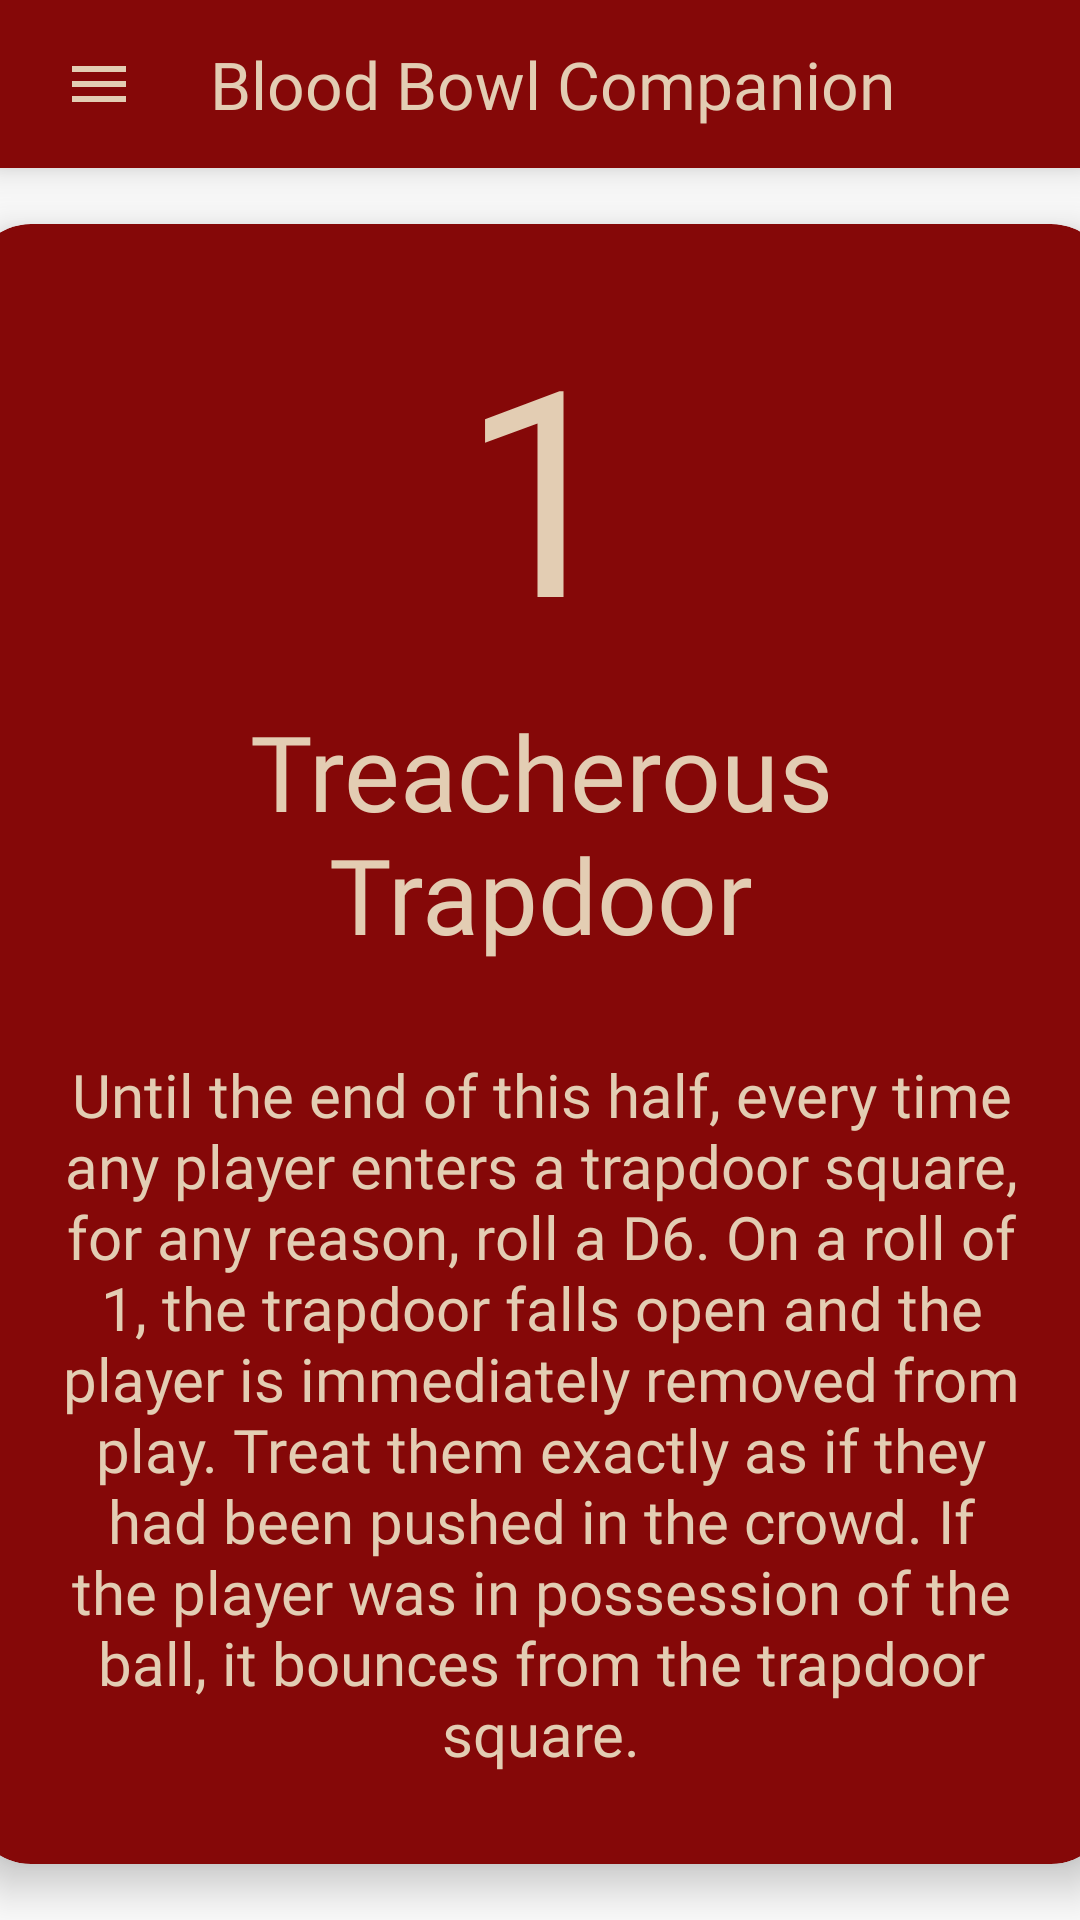

Reconstruct the res/layout file that produces this screen, plus the resources it refers to.
<!-- AndroidManifest.xml: application theme Theme.AppCompat.Light.NoActionBar -->
<!-- res/layout/activity_nuffle_table_descriptions.xml -->
<?xml version="1.0" encoding="utf-8"?>
<androidx.constraintlayout.widget.ConstraintLayout xmlns:android="http://schemas.android.com/apk/res/android"
    xmlns:app="http://schemas.android.com/apk/res-auto"
    xmlns:tools="http://schemas.android.com/tools"
    android:layout_width="match_parent"
    android:layout_height="match_parent"
    tools:context=".NuffleTableDescriptions">

    <include
        android:id="@+id/xml.toolbar"
        layout="@layout/toolbar" />

    <androidx.cardview.widget.CardView
        android:layout_width="380dp"
        android:layout_height="wrap_content"
        app:cardBackgroundColor="@color/list_background"
        app:cardCornerRadius="20dp"
        app:cardElevation="8dp"
        app:layout_constraintTop_toBottomOf="@+id/xml.toolbar"
        app:layout_constraintEnd_toEndOf="parent"
        app:layout_constraintStart_toStartOf="parent"
        app:layout_constraintBottom_toBottomOf="parent" >

        <androidx.constraintlayout.widget.ConstraintLayout
            android:layout_width="match_parent"
            android:layout_height="match_parent">

            <TextView
                android:id="@+id/nuffleTableNumbers2"
                android:layout_width="wrap_content"
                android:layout_height="wrap_content"
                android:fontFamily="@font/graduate"
                android:text="@string/nuffleNumber"
                android:textAlignment="center"
                android:textColor="@color/tanAccent"
                android:textSize="96sp"
                app:layout_constraintBottom_toBottomOf="parent"
                app:layout_constraintEnd_toEndOf="parent"
                app:layout_constraintStart_toStartOf="parent"
                app:layout_constraintTop_toTopOf="parent"
                app:layout_constraintVertical_bias="0.054" />

            <TextView
                android:id="@+id/nuffleTableHeaders2"
                android:layout_width="wrap_content"
                android:layout_height="wrap_content"
                android:fontFamily="@font/graduate"
                android:paddingStart="20dp"
                android:paddingEnd="20dp"
                android:text="@string/nuffleHeader"
                android:textAlignment="center"
                android:textColor="@color/tanAccent"
                android:textSize="35sp"
                app:layout_constraintBottom_toBottomOf="parent"
                app:layout_constraintEnd_toEndOf="parent"
                app:layout_constraintHorizontal_bias="0.506"
                app:layout_constraintStart_toStartOf="parent"
                app:layout_constraintTop_toBottomOf="@id/nuffleTableNumbers2"
                app:layout_constraintVertical_bias="0.027" />

            <TextView
                android:id="@+id/nuffleTableDescriptions"
                android:layout_width="wrap_content"
                android:layout_height="wrap_content"
                android:fontFamily="@font/montserrat"
                android:padding="30dp"
                android:text="@string/nuffleDescription"
                android:textAlignment="center"
                android:textColor="@color/tanAccent"
                android:textSize="20sp"
                app:layout_constraintBottom_toBottomOf="parent"
                app:layout_constraintEnd_toEndOf="parent"
                app:layout_constraintHorizontal_bias="0.0"
                app:layout_constraintStart_toStartOf="parent"
                app:layout_constraintTop_toBottomOf="@id/nuffleTableHeaders2"
                app:layout_constraintVertical_bias="0.0" />
        </androidx.constraintlayout.widget.ConstraintLayout>
    </androidx.cardview.widget.CardView>

</androidx.constraintlayout.widget.ConstraintLayout>
<!-- res/layout/toolbar.xml (included above) -->
<?xml version="1.0" encoding="utf-8"?>
<androidx.appcompat.widget.Toolbar xmlns:android="http://schemas.android.com/apk/res/android"
    android:layout_width="match_parent"
    android:layout_height="?attr/actionBarSize"
    xmlns:app="http://schemas.android.com/apk/res-auto"
    android:background="@color/list_background"
    android:elevation="8dp"
    android:id="@+id/toolbar"
    android:fitsSystemWindows="true"
    android:theme="@style/ThemeOverlay.AppCompat.ActionBar"
    app:popupTheme="@style/Theme.AppCompat.Light">


        <ImageView
            android:id="@+id/menu_icon"
            android:layout_width="wrap_content"
            android:layout_height="wrap_content"
            android:contentDescription="@string/app_info"
            android:paddingVertical="15dp"
            android:paddingStart="5dp"
            android:paddingEnd="25dp"
            android:src="@drawable/baseline_menu_24" />

        <TextView
            android:id="@+id/toolbar_title"
            android:layout_width="wrap_content"
            android:layout_height="wrap_content"
            android:layout_alignParentStart="true"
            android:layout_centerVertical="true"
            android:fontFamily="@font/graduate"
            android:text="@string/app_name"
            android:textColor="#E3CDB3"
            android:textSize="22sp" />





</androidx.appcompat.widget.Toolbar>
<!-- resources referenced by this layout -->
<resources>
  <color name="list_background">#850808</color>
  <color name="tanAccent">#e3cdb3</color>
  <!-- drawable baseline_menu_24 (drawable) -->
  <vector android:height="24dp" android:tint="#E3CDB3"
      android:viewportHeight="24" android:viewportWidth="24"
      android:width="24dp" xmlns:android="http://schemas.android.com/apk/res/android">
      <path android:fillColor="@android:color/white" android:pathData="M3,18h18v-2L3,16v2zM3,13h18v-2L3,11v2zM3,6v2h18L21,6L3,6z"/>
  </vector>
  <string name="app_info">App Info</string>
  <string name="app_name">Blood Bowl Companion</string>
  <string name="nuffleDescription">Until the end of this half, every time any player enters a trapdoor square, for any reason, roll a D6. On a roll of 1,
          the trapdoor falls open and the player is immediately removed from play. Treat them exactly as if they had been pushed
          in the crowd. If the player was in possession of the ball, it bounces from the trapdoor square.</string>
  <string name="nuffleHeader">Treacherous Trapdoor</string>
  <string name="nuffleNumber">1</string>
</resources>
